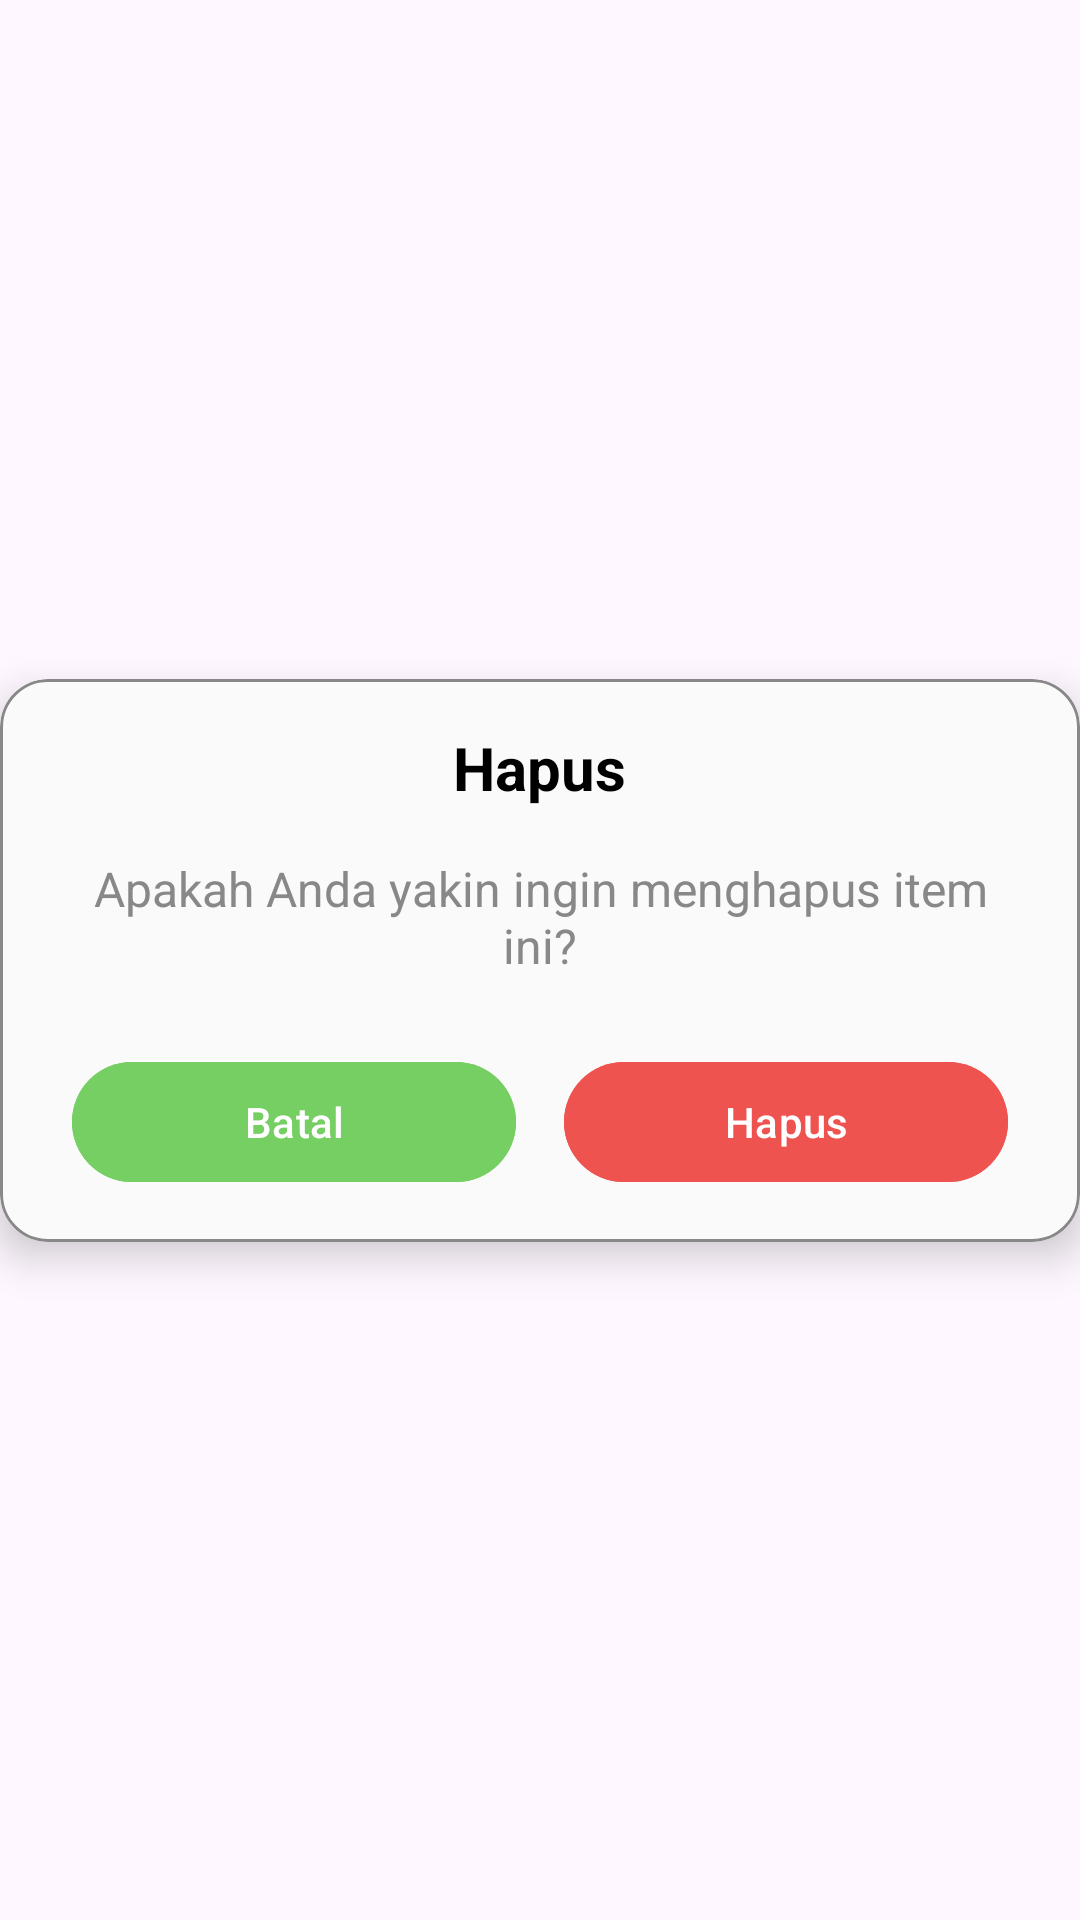

Produce the Android XML layout that renders to this screen, including the resource entries it uses.
<!-- AndroidManifest.xml: application theme Theme.UAPPAM -->
<!-- res/layout/dialog_custom_delete.xml -->
<?xml version="1.0" encoding="utf-8"?>
<androidx.constraintlayout.widget.ConstraintLayout xmlns:android="http://schemas.android.com/apk/res/android"
    xmlns:app="http://schemas.android.com/apk/res-auto"
    android:layout_width="match_parent"
    android:layout_height="wrap_content">

    <com.google.android.material.card.MaterialCardView
        android:layout_width="match_parent"
        android:layout_height="wrap_content"
        app:cardBackgroundColor="@color/layout_background"
        app:cardCornerRadius="16dp"
        app:cardElevation="8dp"
        app:layout_constraintBottom_toBottomOf="parent"
        app:layout_constraintEnd_toEndOf="parent"
        app:layout_constraintStart_toStartOf="parent"
        app:layout_constraintTop_toTopOf="parent"
        app:strokeColor="@color/text_secondary_gray"
        app:strokeWidth="1dp">

        <LinearLayout
            android:layout_width="match_parent"
            android:layout_height="wrap_content"
            android:orientation="vertical"
            android:paddingHorizontal="24dp"
            android:paddingVertical="16dp">

            <TextView
                android:id="@+id/tv_dialog_title"
                android:layout_width="wrap_content"
                android:layout_height="wrap_content"
                android:layout_gravity="center_horizontal"
                android:text="@string/hapus"
                android:textColor="@color/black"
                android:textSize="20sp"
                android:textStyle="bold" />

            <TextView
                android:id="@+id/tv_dialog_message"
                android:layout_width="wrap_content"
                android:layout_height="wrap_content"
                android:layout_gravity="center_horizontal"
                android:layout_marginTop="16dp"
                android:text="Apakah Anda yakin ingin menghapus item ini?"
                android:textAlignment="center"
                android:textColor="@color/text_secondary_gray"
                android:textSize="16sp" />

            <LinearLayout
                android:layout_width="match_parent"
                android:layout_height="wrap_content"
                android:layout_marginTop="24dp"
                android:orientation="horizontal">

                <com.google.android.material.button.MaterialButton
                    android:id="@+id/btn_dialog_cancel"
                    android:layout_width="0dp"
                    android:layout_height="wrap_content"
                    android:layout_marginEnd="8dp"
                    android:layout_weight="1"
                    android:backgroundTint="@color/brand_green"
                    android:text="@string/batal"
                    android:textAllCaps="false"
                    android:textColor="@color/white"
                    app:cornerRadius="20dp"/>

                <com.google.android.material.button.MaterialButton
                    android:id="@+id/btn_dialog_delete"
                    android:layout_width="0dp"
                    android:layout_height="wrap_content"
                    android:layout_marginStart="8dp"
                    android:layout_weight="1"
                    android:backgroundTint="@color/brand_red"
                    android:text="@string/hapus"
                    android:textAllCaps="false"
                    android:textColor="@color/white"
                    app:cornerRadius="20dp" />

            </LinearLayout>

        </LinearLayout>
    </com.google.android.material.card.MaterialCardView>

</androidx.constraintlayout.widget.ConstraintLayout>
<!-- resources referenced by this layout -->
<resources>
  <color name="black">#FF000000</color>
  <color name="brand_green">#75CF62</color>
  <color name="brand_red">#EF5350</color>
  <color name="layout_background">#FAFAFA</color>
  <color name="text_secondary_gray">#888888</color>
  <color name="white">#FFFFFFFF</color>
  <string name="batal">Batal</string>
  <string name="hapus">Hapus</string>
  <style name="Theme.UAPPAM" parent="Base.Theme.UAPPAM" />
  <style name="Base.Theme.UAPPAM" parent="Theme.Material3.DayNight.NoActionBar">
          
          
      </style>
</resources>
